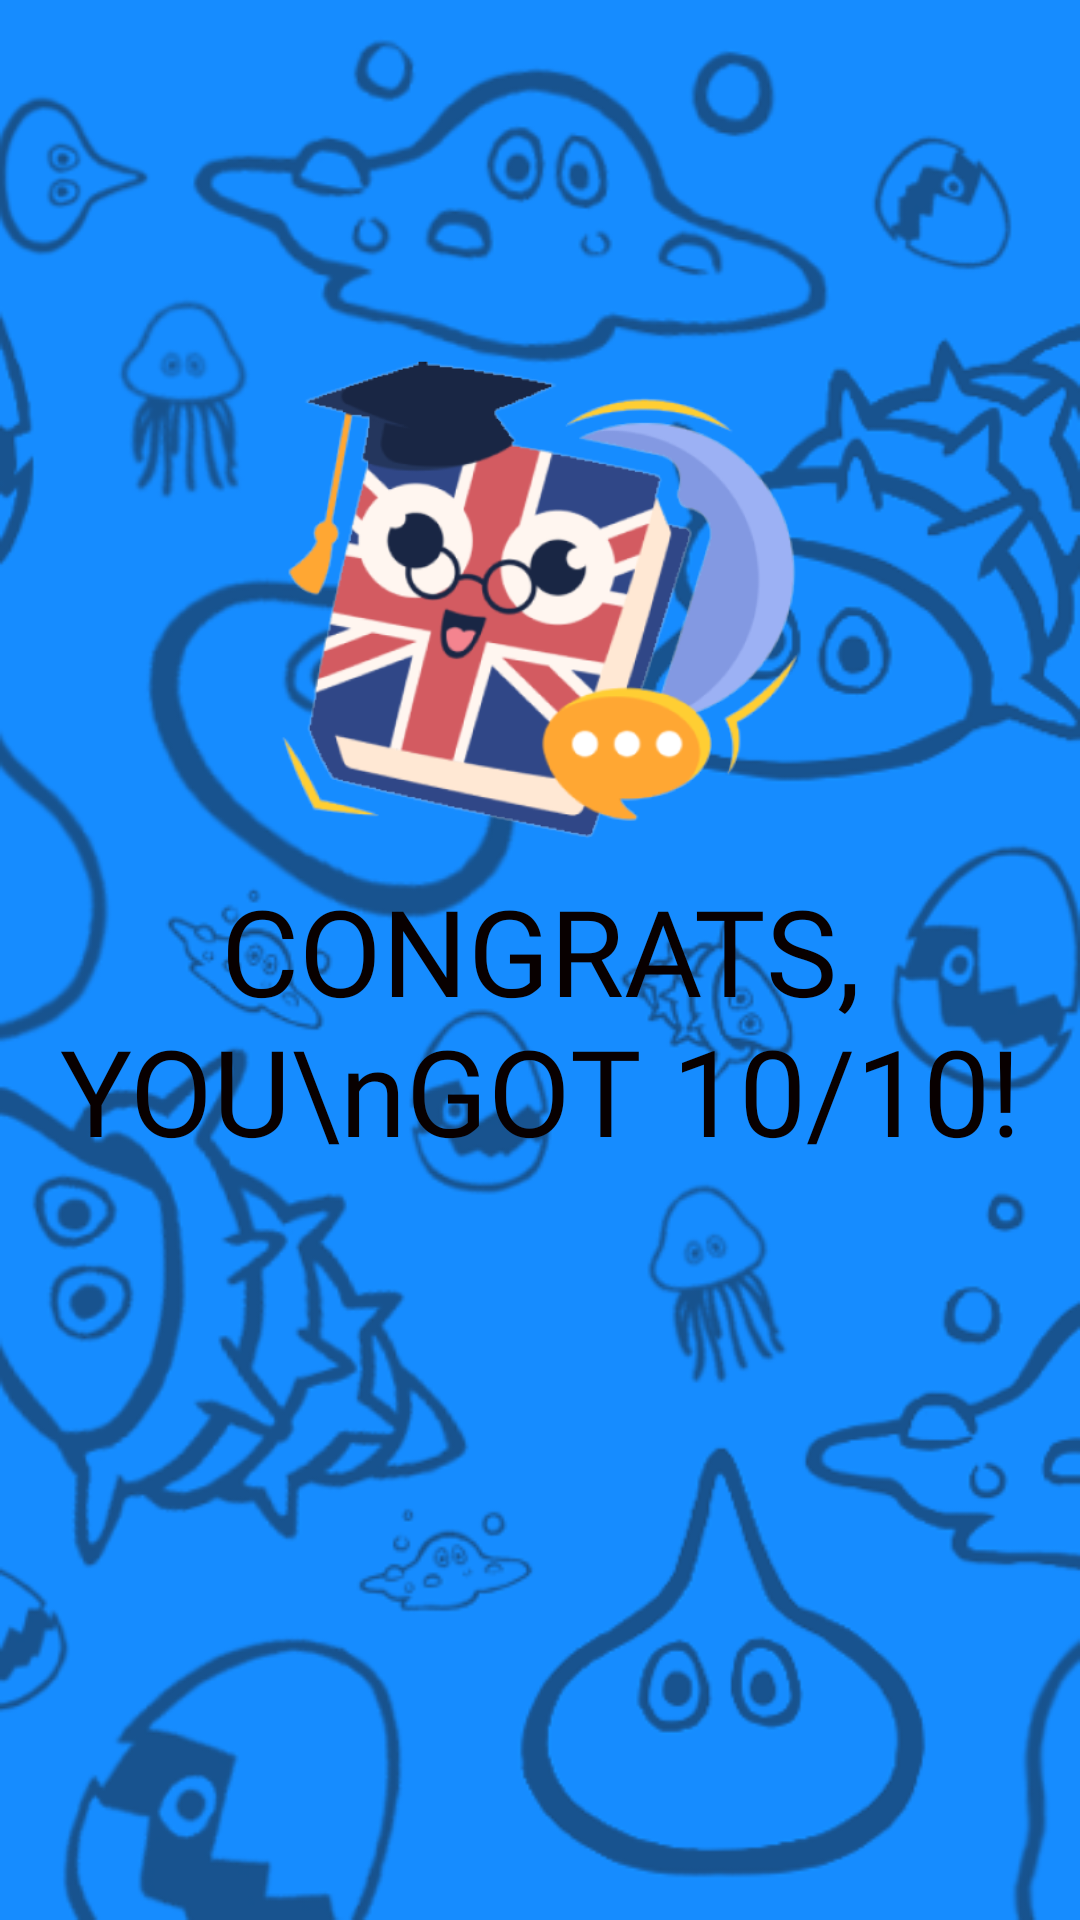

Android layout source for this screen:
<!-- AndroidManifest.xml: application theme Theme.GAMEQuest -->
<!-- res/layout/quiz_score_page.xml -->
<?xml version="1.0" encoding="utf-8"?>
<androidx.constraintlayout.widget.ConstraintLayout xmlns:android="http://schemas.android.com/apk/res/android"
    xmlns:app="http://schemas.android.com/apk/res-auto"
    xmlns:tools="http://schemas.android.com/tools"
    android:id="@+id/main"
    android:layout_width="match_parent"
    android:layout_height="match_parent"
    tools:context=".QuizScorePage"
    android:background="@drawable/app_bg">

    <ImageView
        android:id="@+id/backButton"
        android:layout_width="45dp"
        android:layout_height="35dp"
        android:src="@drawable/back_button"
        app:layout_constraintTop_toTopOf="parent"
        app:layout_constraintStart_toStartOf="parent"
        android:layout_marginStart="15dp"
        android:layout_marginTop="20dp"/>

    <ImageView
        android:layout_width="180dp"
        android:layout_height="180dp"
        app:layout_constraintBottom_toTopOf="@id/message"
        app:layout_constraintStart_toStartOf="@id/message"
        app:layout_constraintEnd_toEndOf="@id/message"
        android:src="@drawable/game_icon"/>

    <TextView
        android:id="@+id/message"
        android:layout_width="wrap_content"
        android:layout_height="wrap_content"
        android:text="CONGRATS, YOU\nGOT 10/10!"
        android:gravity="center"
        app:layout_constraintStart_toStartOf="parent"
        app:layout_constraintEnd_toEndOf="parent"
        app:layout_constraintTop_toTopOf="parent"
        app:layout_constraintBottom_toBottomOf="parent"
        android:textColor="@color/black"
        android:fontFamily="@font/boogaloo_regular"
        android:textSize="40sp"
        android:layout_marginTop="40dp"/>

</androidx.constraintlayout.widget.ConstraintLayout>
<!-- resources referenced by this layout -->
<resources>
  <color name="black">#080000</color>
  <!-- drawable app_bg: png bitmap (drawable, 127615 bytes) -->
  <!-- drawable game_icon: png bitmap (drawable, 81765 bytes) -->
  <style name="Theme.GAMEQuest" parent="Base.Theme.GAMEQuest" />
  <style name="Base.Theme.GAMEQuest" parent="Theme.Material3.DayNight.NoActionBar">
          
          
      </style>
</resources>
